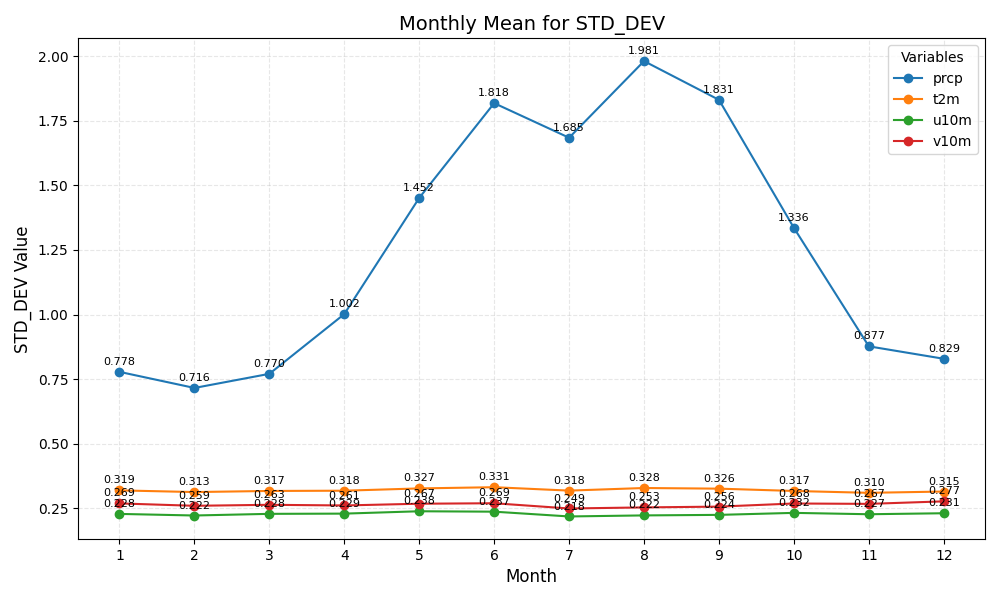

Source data for this figure (header and first rows):
month	prcp	t2m	u10m	v10m
1	0.778	0.319	0.228	0.269
2	0.716	0.313	0.222	0.259
3	0.770	0.317	0.228	0.263
4	1.002	0.318	0.229	0.261
5	1.452	0.327	0.238	0.267
6	1.818	0.331	0.237	0.269
7	1.685	0.318	0.218	0.249
8	1.981	0.328	0.222	0.253
9	1.831	0.326	0.224	0.256
10	1.336	0.317	0.232	0.268
11	0.877	0.310	0.227	0.267
12	0.829	0.315	0.231	0.277
